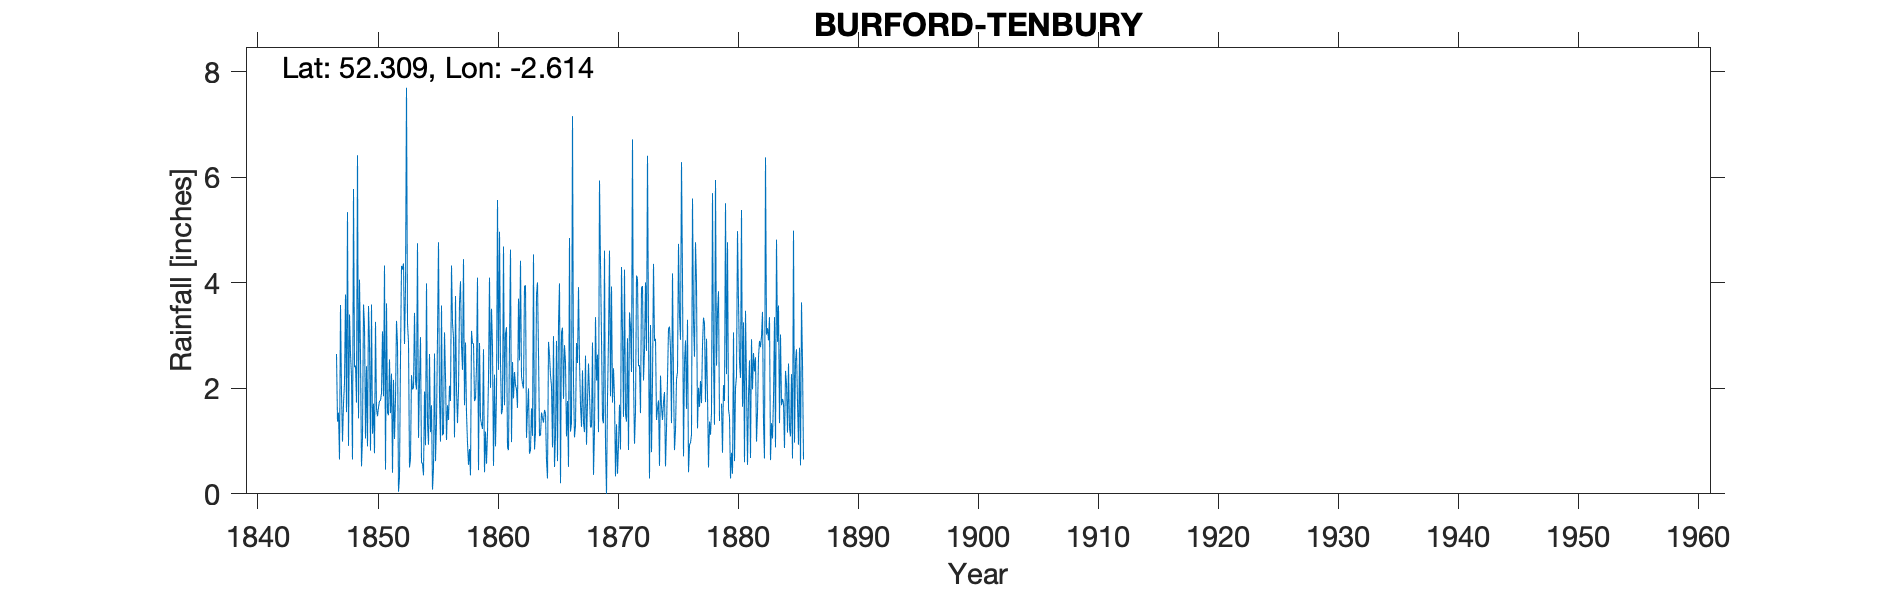

The table this chart was drawn from, first rows:
BURFORD HOUSE TENBURY, , , , , , , , , , , , , , , , , , , , , , , 
Grid ref, SO582680, Long, -2.614, Lat, 52.31, Elevation, 193, ft, , , , , , , , , , , , , , , 
Station no, RR76, , , , , , , , , , , , , , , , , , , , , , 
, 1840, 1841, 1842, 1843, 1844, 1845, 1846, 1847, 1848, 1849, 1850, 1851, 1852, 1853, 1854, 1855, 1856, 1857, 1858, 1859, 1860, 1861, 1862
January, , , , , , , , 2.65, 0.91, 2.63, 1.14, 4.33, 3.28, 2.87, 2.97, 0.08, 3.06, 1.99, 0.55, 1.43, 2.79, 1.68, 1.98
February, , , , , , , , 1.37, 3.4, 0.52, 1.71, 0.46, 2.84, 0.5, 0.59, 0.49, 2.23, 1.34, 0.85, 1.32, 0.53, 3.03, 1.63
March, , , , , , , , 1.54, 2.66, 1.07, 0.77, 3.61, 0.04, 0.66, 0.58, 2.66, 1.02, 1.96, 0.35, 1.23, 2.26, 3.16, 3.7
April, , , , , , , , 0.65, 2.23, 3.59, 3.26, 1.54, 0.32, 2.25, 0.35, 0.62, 1.68, 3.62, 3.09, 2.74, 0.9, 0.88, 2.53
May, , , , , , , , 3.58, 0.65, 3.18, 1.61, 1.49, 2.57, 1.98, 1.94, 1.35, 1.4, 4.03, 2.85, 0.41, 1.89, 0.83, 4.42
June, , , , , , , , 1.92, 5.78, 1.05, 1.47, 2.55, 4.32, 2.01, 0.92, 2.99, 2.05, 2.81, 2.85, 1.18, 5.57, 2.85, 2.22
July, , , , , , , , 0.99, 2.4, 2.42, 1.64, 1.53, 4.25, 3.43, 3.99, 4.77, 1.76, 2.35, 1.76, 0.57, 2.35, 4.63, 2.09
August, , , , , , , , 1.71, 2.43, 0.9, 1.76, 2.28, 4.37, 2.13, 1.34, 1.8, 4.33, 4.45, 1.8, 1.16, 4.97, 0.98, 2
September, , , , , , , , 2.1, 1.73, 3.56, 1.77, 0.4, 2.84, 1.98, 0.93, 0.99, 3.24, 1.68, 2.41, 2.19, 2.48, 2.5, 3.94
October, , , , , , , , 3.78, 6.42, 2.86, 1.91, 2.16, 3.9, 4.75, 2.65, 3.57, 2.96, 2.87, 4.1, 4.1, 1.51, 1.81, 3.95
November, , , , , , , , 1.55, 1.43, 0.82, 3.08, 1.04, 7.7, 1.06, 1.17, 1.11, 1.07, 1.53, 0.45, 2.01, 1.61, 2.31, 1.06
December, , , , , , , , 5.34, 4.06, 3.59, 1.85, 1.8, 3.24, 2.11, 1.68, 1.15, 3.75, 0.96, 2.86, 3.51, 4.69, 2.06, 1.58
Total, , , , , , , , 27.18, 34.1, 26.19, 21.97, 23.19, 39.67, 25.73, 19.11, 21.58, 28.55, 29.59, 23.92, 21.85, 31.55, 26.72, 31.1
NOTES, , , , , , , , , , , , , , , , , , , , , , , 
Jan 1879 and 1879 total figures were in …, , , , , , , , , , , , , , , , , , , , , , , 
The observer did not enter an annual tot…, , , , , , , , , , , , , , , , , , , , , , , 
